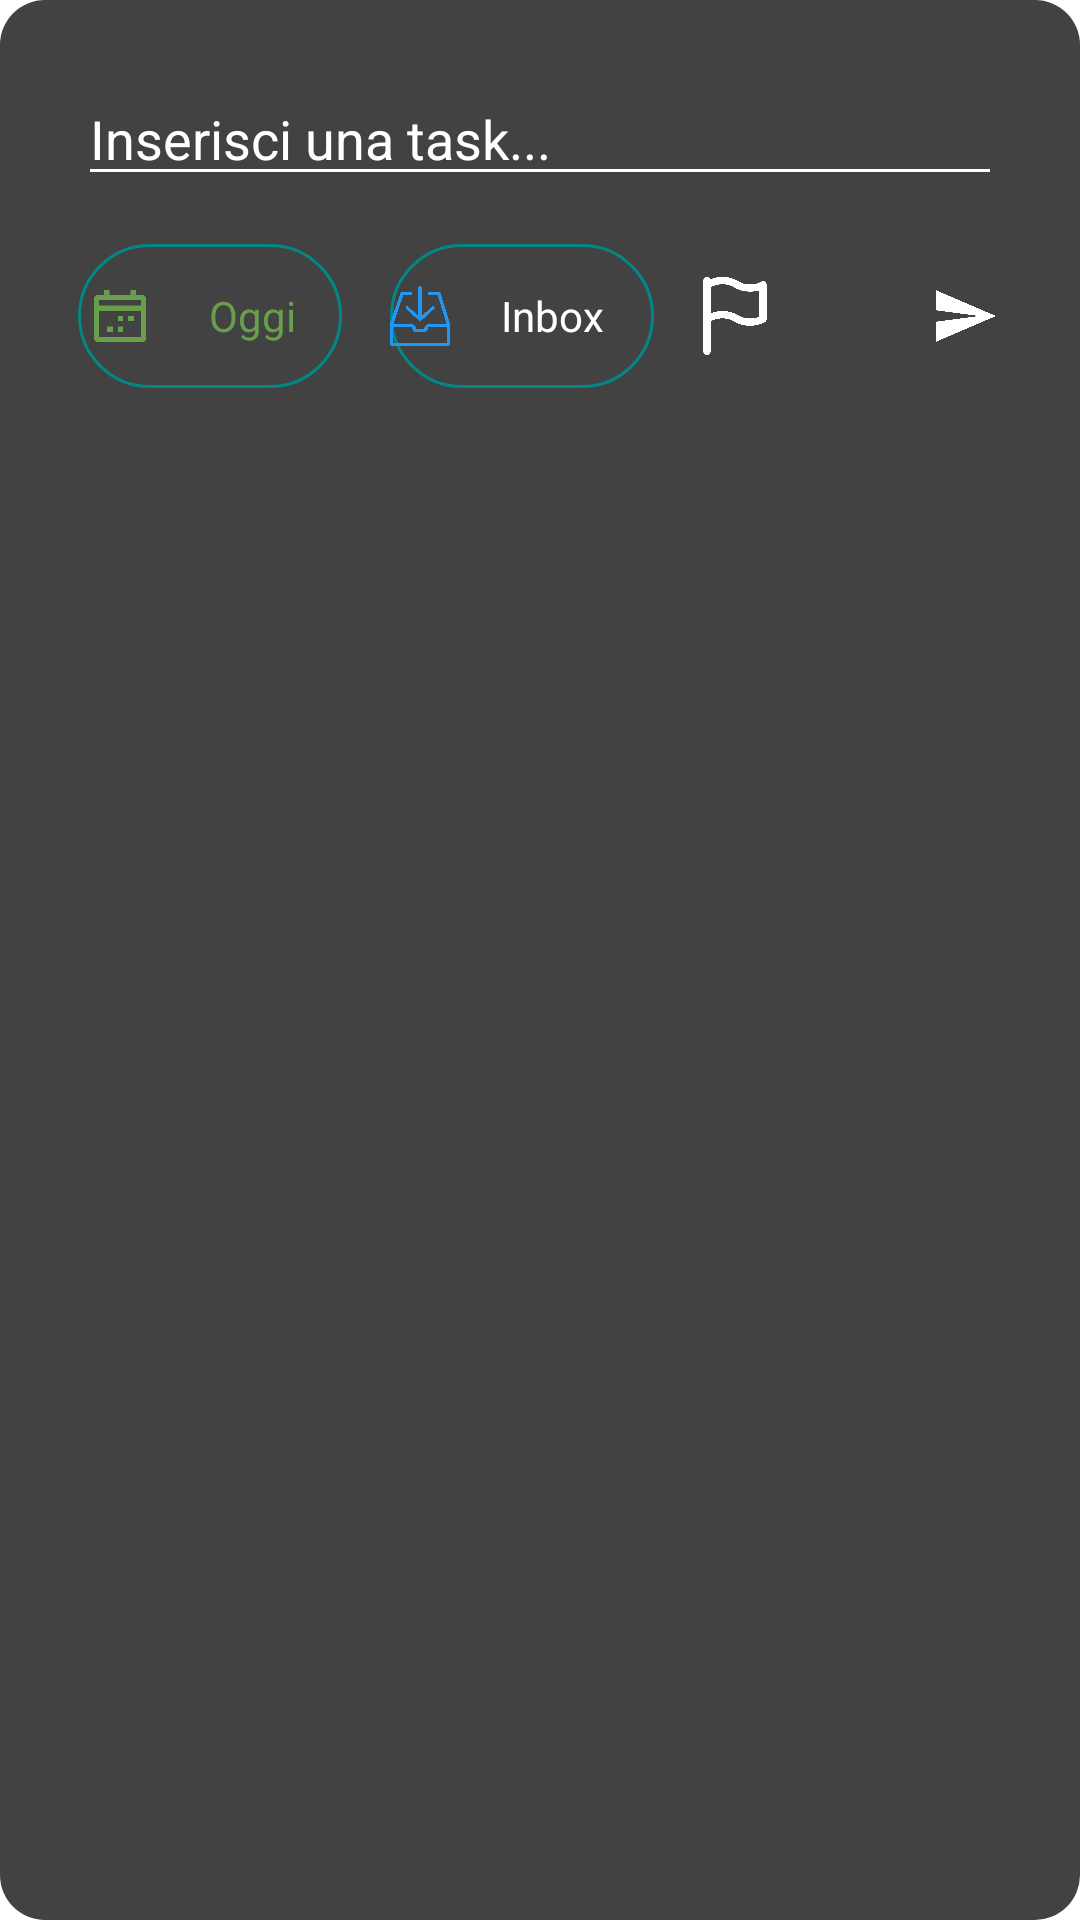

Android layout source for this screen:
<!-- AndroidManifest.xml: application theme Theme.TaskManager -->
<!-- res/layout/add_task.xml -->
<?xml version="1.0" encoding="utf-8"?>
<androidx.constraintlayout.widget.ConstraintLayout
    xmlns:android="http://schemas.android.com/apk/res/android"
    xmlns:app="http://schemas.android.com/apk/res-auto"
    xmlns:tools="http://schemas.android.com/tools"
    android:background="@drawable/round"
    android:backgroundTint="@color/cardview_dark_background"
    android:paddingTop="24dp"
    android:paddingBottom="28dp"
    android:layout_width="match_parent"
    android:layout_height="wrap_content">

    <EditText
        android:id="@+id/editTextTextMultiLine"
        android:layout_width="match_parent"
        android:layout_height="wrap_content"
        android:layout_marginStart="16dp"
        android:layout_marginEnd="16dp"
        android:ems="10"
        android:gravity="start|top"
        android:windowSoftInputMode="adjustResize|stateHidden"
        android:hint="Inserisci una task..."
        android:inputType="textMultiLine"
        android:maxLines="4"
        android:scrollbars="vertical"
        android:textColor="@color/white"
        android:textColorHint="@color/white"
        app:layout_constraintEnd_toEndOf="parent"
        app:layout_constraintStart_toStartOf="parent"
        app:layout_constraintTop_toTopOf="parent" />

    <Button
        android:id="@+id/btnDateTimePicker"
        android:layout_width="wrap_content"
        android:layout_height="wrap_content"
        android:layout_marginStart="16dp"
        android:layout_marginTop="16dp"
        android:layout_weight="1"
        android:background="@drawable/border"
        android:text="Oggi"
        android:textAppearance="@style/TextAppearance.AppCompat.Body1"
        android:textColor="@color/green"
        app:backgroundTint="@color/teal_700"
        app:layout_constraintStart_toStartOf="parent"
        android:drawableLeft="@drawable/drawable_left_date"
        android:drawableTint="@color/green"
        app:layout_constraintTop_toBottomOf="@+id/editTextTextMultiLine" />

    <Button
        android:id="@+id/btnProjectSelector"
        android:layout_width="wrap_content"
        android:maxWidth="100dp"
        android:layout_height="wrap_content"
        android:layout_marginStart="16dp"
        android:layout_marginTop="16dp"
        android:layout_weight="1"
        android:maxLines="1"
        android:ellipsize="end"
        android:background="@drawable/border"
        android:text="Inbox"
        android:textAppearance="@style/TextAppearance.AppCompat.Body1"
        android:textColor="@color/white"
        app:backgroundTint="@color/teal_700"
        app:layout_constraintStart_toEndOf="@+id/btnDateTimePicker"
        android:drawableLeft="@drawable/drawable_left_project"
        android:drawableTint="@color/colorPrimary"
        app:layout_constraintTop_toBottomOf="@+id/editTextTextMultiLine" />

    <ImageButton
        android:id="@+id/priority"
        android:layout_width="26dp"
        android:layout_height="26dp"
        android:layout_marginStart="14dp"
        android:background="@drawable/flag"
        app:layout_constraintBottom_toBottomOf="@+id/btnProjectSelector"
        app:layout_constraintStart_toEndOf="@+id/btnProjectSelector"
        app:layout_constraintTop_toTopOf="@+id/btnProjectSelector" />

    <RelativeLayout
        android:layout_width="wrap_content"
        android:layout_height="wrap_content"
        app:layout_constraintBottom_toBottomOf="@+id/priority"
        app:layout_constraintEnd_toEndOf="@+id/editTextTextMultiLine"
        app:layout_constraintTop_toTopOf="@+id/priority">

        <ImageView
            android:id="@+id/send_bg"
            android:layout_width="28dp"
            android:layout_height="28dp"
            android:layout_centerInParent="true"
            app:srcCompat="@drawable/round_background"
            app:tint="@android:color/transparent"/>

        <ImageButton
            android:id="@+id/send"
            android:layout_width="20dp"
            android:layout_height="20dp"
            android:layout_alignEnd="@id/send_bg"
            android:layout_marginTop="8dp"
            android:layout_marginEnd="2dp"
            android:layout_marginBottom="8dp"
            android:background="@drawable/send" />
    </RelativeLayout>

</androidx.constraintlayout.widget.ConstraintLayout>
<!-- resources referenced by this layout -->
<resources>
  <color name="colorPrimary">#2196F3</color>
  <color name="green">#699F4C</color>
  <color name="teal_700">#FF018786</color>
  <color name="white">#FFFFFFFF</color>
  <!-- drawable border (drawable) -->
  <?xml version="1.0" encoding="utf-8"?>
  <shape xmlns:android="http://schemas.android.com/apk/res/android"
      android:shape="rectangle" >
      <corners android:radius="24dp" />
      <solid android:color="@android:color/transparent"/>
      <stroke
          android:width="3px"
          android:color="@color/teal_700" />
  </shape>
  <!-- drawable drawable_left_date (drawable) -->
  <?xml version="1.0" encoding="utf-8"?>
  <layer-list xmlns:android="http://schemas.android.com/apk/res/android"
      xmlns:app="http://schemas.android.com/apk/res-auto">
      <item
          android:drawable="@drawable/schedule"
          android:width="28dp"
          android:height="28dp"/>
  </layer-list >
  <!-- drawable drawable_left_project (drawable) -->
  <?xml version="1.0" encoding="utf-8"?>
  <layer-list xmlns:android="http://schemas.android.com/apk/res/android"
      xmlns:app="http://schemas.android.com/apk/res-auto">
      <item
          android:drawable="@drawable/inbox"
          android:width="20dp"
          android:height="20dp"/>
  </layer-list >
  <!-- drawable flag: png bitmap (drawable, 3675 bytes) -->
  <!-- drawable round (drawable) -->
  <?xml version="1.0" encoding="utf-8"?>
  <shape xmlns:android="http://schemas.android.com/apk/res/android">
      <solid android:color="@color/green"/>
      <corners android:radius="15dp" />
      <padding
          android:bottom="10dp"
          android:left="10dp"
          android:right="10dp"
          android:top="10dp"/>
  </shape>
  <!-- drawable send: png bitmap (drawable, 3117 bytes) -->
  <style name="Theme.TaskManager" parent="Theme.MaterialComponents.DayNight.NoActionBar">
          
          <item name="colorPrimary">@color/red</item>
          <item name="colorPrimaryVariant">@color/red</item>
          <item name="colorOnPrimary">@color/white</item>
          
          <item name="colorSecondary">@color/teal_200</item>
          <item name="colorSecondaryVariant">@color/teal_700</item>
          <item name="colorOnSecondary">@color/black</item>
          
          <item name="android:statusBarColor" tools:targetApi="21">@color/cardview_dark_background</item>
          
          <item name="windowActionBar">false</item>
          <item name="windowNoTitle">true</item>
          <item name="windowActionModeOverlay">true</item>
          <item name="android:actionModeBackground">@color/action</item>
          <item name="android:itemBackground">@color/subject</item>
          <item name="android:panelFullBackground">@android:color/black</item>
          <item name="android:textColor">@color/white</item>
          <item name="drawerArrowStyle">@style/DrawerArrowStyle</item>
          <item name="android:textColorSecondary">@color/white</item>
          <item name="android:listDivider">@color/white</item>
          <item name="android:windowTranslucentStatus" tools:targetApi="19">true</item>
      </style>
  <!-- drawable schedule: png bitmap (drawable, 2757 bytes) -->
  <!-- drawable inbox: png bitmap (drawable, 17928 bytes) -->
  <color name="red">#BF3D27</color>
  <color name="teal_200">#FF03DAC5</color>
  <color name="black">#FF000000</color>
  <color name="action">#757575</color>
  <color name="subject">#111111</color>
  <style name="DrawerArrowStyle" parent="Widget.AppCompat.DrawerArrowToggle">
          <item name="color">@color/white</item>
      </style>
</resources>
